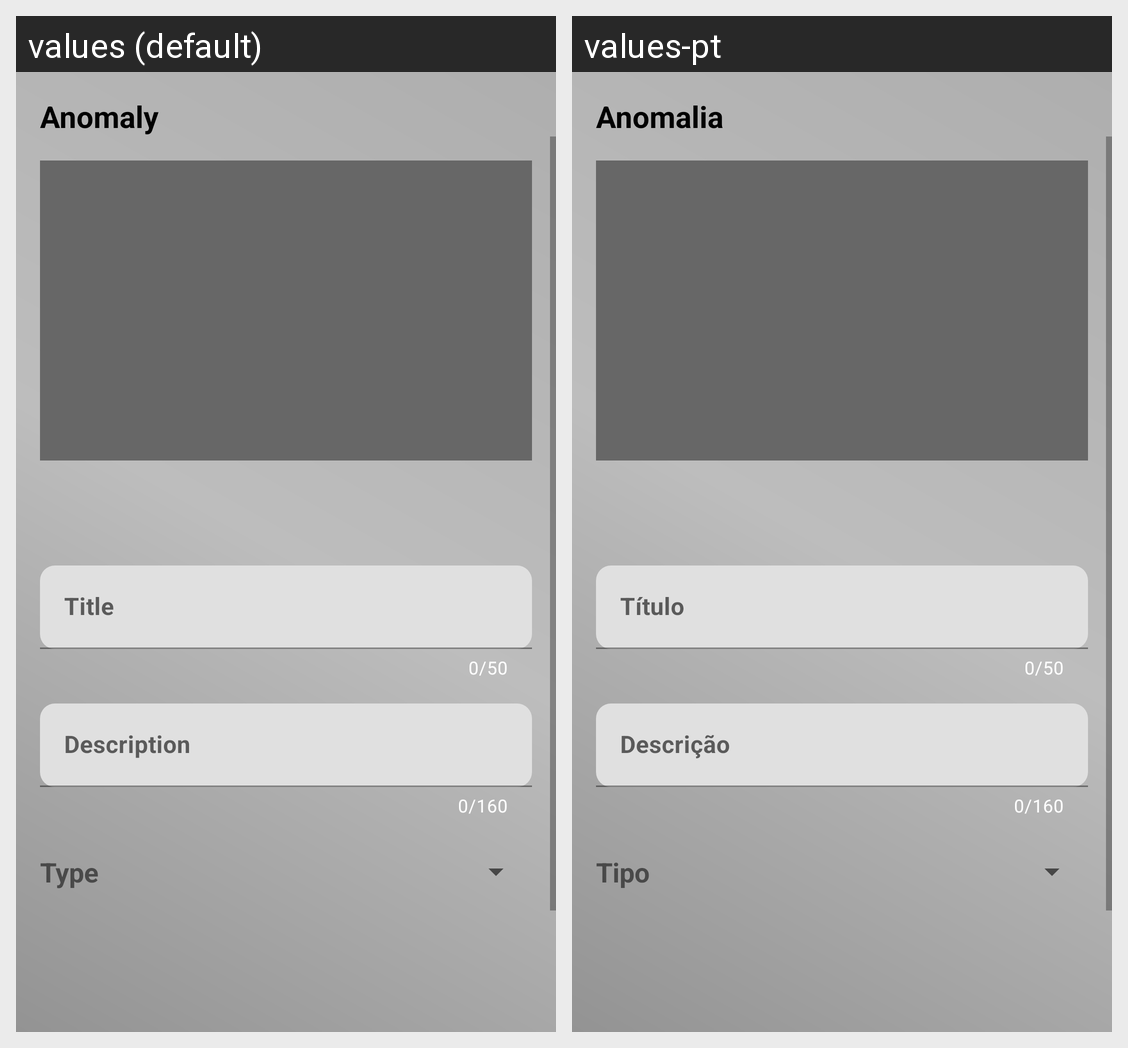

The same Android screen rendered under two of its app's locales, left to right. List the strings drawn on it with the default value and each locale's translation.
Android screen res/layout/visualize_anomaly.xml rendered under 2 locales, left to right: values (default), values-pt. Device: Nexus 5 (rendered at 1080×1920; each locale shown at half size, 540×960, under a caption strip naming it); theme Theme.SafeCity.
Strings drawn on this screen, with the default value and each locale's value (text and hints the layout hard-codes, and strings that could not be matched under every locale, appear in the picture but are not listed):

visualize_anomaly_screenTitle
  values: Anomaly
  values-pt: Anomalia

visualize_anomaly_anomalyTitle_textInputLayout
  values: Title
  values-pt: Título

visualize_anomaly_anomalyDesc_textInputLayout
  values: Description
  values-pt: Descrição

visualize_anomaly_TypeTextView
  values: Type
  values-pt: Tipo
